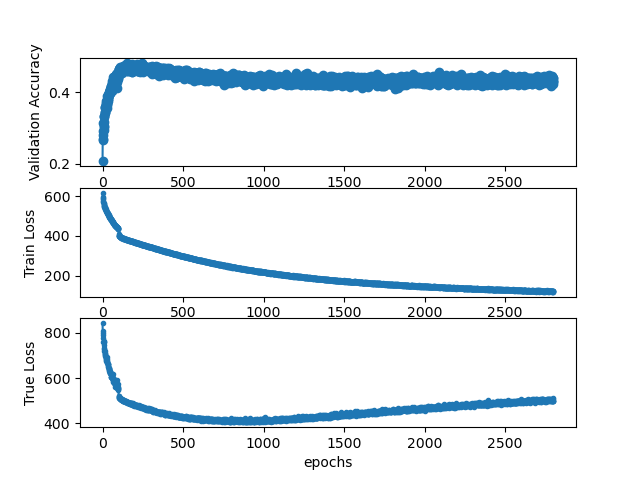

Data behind this chart, as committed beside it:
, train loss, true loss, val acc
0, 615.4, 841.6, 0.2065
1, 597.5, 808.4, 0.2675
2, 588.4, 799, 0.269
3, 582.7, 788.8, 0.2805
4, 577.1, 777.2, 0.2905
5, 571.7, 759, 0.3135
6, 565.2, 757.6, 0.302
7, 562, 748, 0.316
8, 557.7, 757.9, 0.305
9, 553.7, 763.8, 0.2935
10, 552.1, 728.1, 0.3305
11, 549.4, 733.9, 0.3325
12, 546.8, 720.3, 0.3345
13, 544.2, 720, 0.345
14, 543.3, 705.6, 0.346
15, 539.7, 707.5, 0.355
16, 539.7, 710.2, 0.3405
17, 536.4, 701.3, 0.3595
18, 534.4, 695.7, 0.3585
19, 533.1, 693.8, 0.3605
20, 530.4, 689.9, 0.3595
21, 530.3, 682.3, 0.37
22, 526.1, 688.1, 0.3575
23, 526.2, 677.4, 0.3675
24, 524.8, 677.8, 0.374
25, 522.2, 684.6, 0.37
26, 521.1, 672, 0.377
27, 520.3, 668.3, 0.39
28, 517.4, 693.1, 0.355
29, 515.6, 677.2, 0.368
30, 514.5, 674.6, 0.3645
31, 512.8, 663.8, 0.3815
32, 511.3, 661.9, 0.3815
33, 510.1, 656.5, 0.3855
34, 507.8, 660.9, 0.3755
35, 507.4, 650.2, 0.3875
36, 504.4, 651.5, 0.392
37, 502.4, 644.6, 0.3935
38, 503.1, 640.4, 0.3985
39, 500.4, 643.6, 0.397
40, 498.9, 641.5, 0.4
41, 497, 638.7, 0.397
42, 496.2, 634, 0.3975
43, 494.8, 633.2, 0.3925
44, 493.1, 623.9, 0.4075
45, 491.5, 631.3, 0.398
46, 491.5, 620.5, 0.405
47, 489.6, 620.8, 0.408
48, 488.6, 625, 0.3975
49, 486.3, 623.3, 0.406
50, 486.2, 620.4, 0.416
51, 483.8, 605.8, 0.416
52, 484.5, 620, 0.405
53, 482.4, 616.6, 0.412
54, 481.3, 605.8, 0.4145
55, 479.7, 605, 0.409
56, 477.6, 605.7, 0.4255
57, 475.6, 602.1, 0.431
58, 474.7, 601.8, 0.4175
59, 474.4, 598.7, 0.404
... 2,742 more rows
